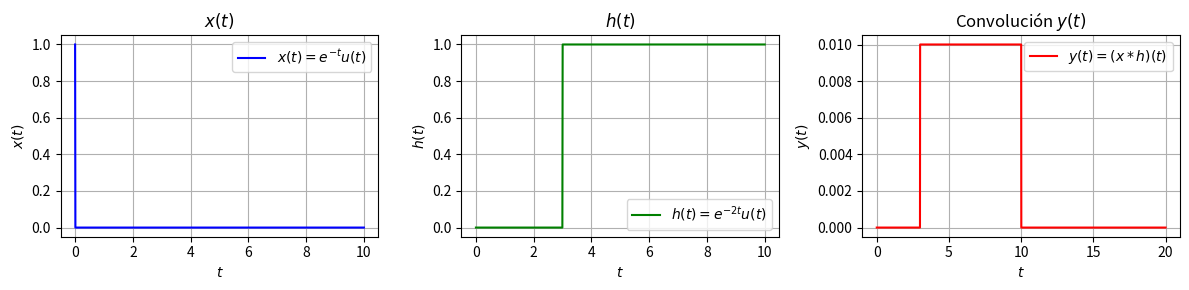

The script that saved this image:
import numpy as np
import matplotlib.pyplot as plt


# Definimos la función escalón unitario
def unit_step(t):
    return np.heaviside(t, 1)

# Definimos las funciones x(t) y h(t)
def x(t):
    return np.exp(2*t) * unit_step(-t)

def h(t):
    return unit_step(t-3)

# Definimos los parámetros de tiempo
t = np.linspace(0, 10, 1000)  # Intervalo de tiempo de 0 a 10 con 1000 puntos
dt = t[1] - t[0]

# Calculamos las funciones en el intervalo de tiempo
x_t = x(t)
h_t = h(t)

# Calculamos la convolución de x(t) y h(t)
y_t = np.convolve(x_t, h_t) * dt
t_conv = np.linspace(0, 2 * t[-1], len(y_t))  # Intervalo de tiempo para la convolución

# Graficamos las funciones y la convolución
plt.figure(figsize=(12, 3))

plt.subplot(1, 3, 1)
plt.plot(t, x_t, label='$x(t) = e^{-t}u(t)$', color='blue')
plt.title('$x(t)$')
plt.xlabel('$t$')
plt.ylabel('$x(t)$')
plt.legend()
plt.grid(True)

plt.subplot(1, 3, 2)
plt.plot(t, h_t, label='$h(t) = e^{-2t}u(t)$', color='green')
plt.title('$h(t)$')
plt.xlabel('$t$')
plt.ylabel('$h(t)$')
plt.legend()
plt.grid(True)

plt.subplot(1, 3, 3)
plt.plot(t_conv, y_t, label='$y(t) = (x * h)(t)$', color='red')
plt.title('Convolución $y(t)$')
plt.xlabel('$t$')
plt.ylabel('$y(t)$')
plt.legend()
plt.grid(True)

plt.tight_layout()
plt.show()

